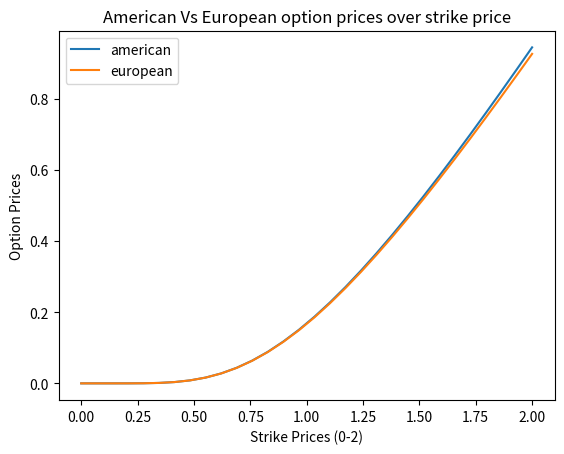

Recreate this plot in Python.
# [redacted]
import numpy as np
import matplotlib.pyplot as plt
import numpy as np

def call(S, K, u, d, n):
    probs = np.array([(u**(i))*((d)**(n-i)) for i in range(n+1)])
    return np.maximum(S*probs - K, 0)

def put(S, K, u, d, n):
    probs = np.array([(u**(i))*((d)**(n-i)) for i in range(n+1)])
    return np.maximum(K - S*probs, 0)


def binomial_tree_american(payoff, n, rp, sigma, S, K, T):
    
    r = rp*T/n  #interest rate of step
    u = np.exp(sigma*np.sqrt(T/n)) #probability of stock going up
    d = 1/u
    
    pu = (np.exp(r) -d)/(u-d)
    
    C = payoff(S, K, u, d, n)  #getting array of payoffs!
                               #Ordered ascending for a call. 
                               #(largest index is stock going highest scenario            
    for i in range(n):
        C = np.maximum(np.exp(-r)*( pu*C[1:n+1-i] + (1-pu)*C[0:n-i]) , payoff(S, K, u, d, n-1-i))

    return C[0]


def binomial_tree(payoff, n, rp, sigma, S, K, T):
    
    r = rp*T/n  #interest rate of step
    u = np.exp(sigma*np.sqrt(T/n)) #probability of stock going up
    d = 1/u
    
    pu = (np.exp(r) -d)/(u-d)
    
    C = payoff(S, K, u, d, n) #getting array of payoffs!
                           #Ordered ascending for a call. 
                           #(largest index is stock going highest scenario)
    
    for i in range(n):
        C = np.exp(-r)*( pu*C[1:n+1-i] + (1-pu)*C[0:n-i])
    return C[0]


#American call or put options
print("printing american call or put option example outputs")
print(binomial_tree_american(call, K=0.7, S = 1, T = 1, sigma = 0.5, rp = 0.02, n = 1000))
print(binomial_tree_american(put  , K=0.7, S = 1, T = 1, sigma = 0.5, rp = 0.02, n = 1000))

def price_american_put(a, b, n):
    return [binomial_tree_american(put  , K=i, S = 1, T = 1, sigma = 0.5, rp = 0.02, n = 1000)
            for i in np.arange(a, b, (b-a)/n)]
    

def price_eu_put(a, b, n):
    return [binomial_tree(put  , K=i, S = 1, T = 1, sigma = 0.5, rp = 0.02, n = 1000)
            for i in np.arange(a, b, (b-a)/n)]


sp_time = np.linspace(0,2, 30) #strike price over time assuming linear
plt.plot(sp_time, price_american_put(0, 2, 30), label = "american")
plt.plot(sp_time, price_eu_put(0, 2, 30), label = "european")

print("From the graph it is clear american puts produce more value")
plt.xlabel("Strike Prices (0-2)")
plt.ylabel("Option Prices")
plt.title("American Vs European option prices over strike price")
plt.legend()
plt.show()
    